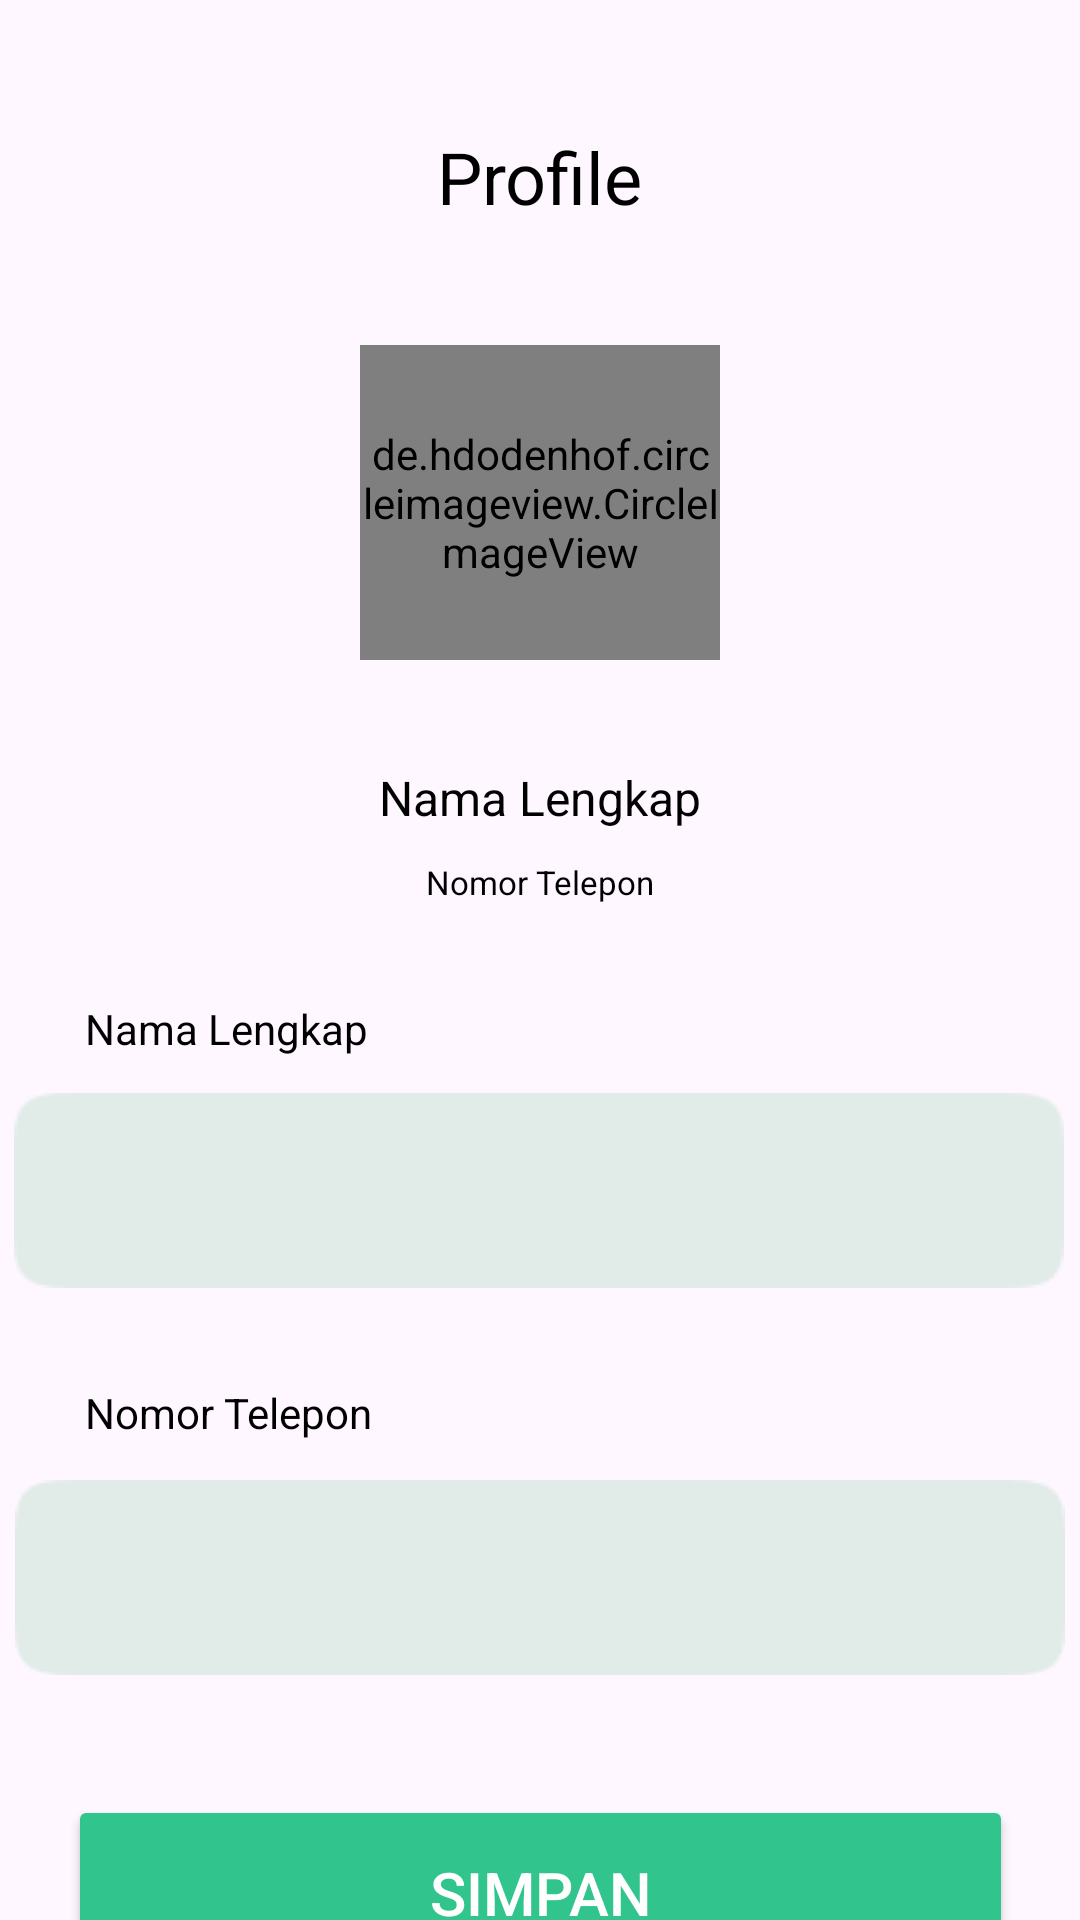

This screen was rendered from an Android layout file. Write that file and the resources it references.
<!-- AndroidManifest.xml: application theme Theme.Foodection -->
<!-- res/layout/activity_profile_owner.xml -->
<?xml version="1.0" encoding="utf-8"?>
<androidx.constraintlayout.widget.ConstraintLayout xmlns:android="http://schemas.android.com/apk/res/android"
    xmlns:app="http://schemas.android.com/apk/res-auto"
    xmlns:tools="http://schemas.android.com/tools"
    android:layout_width="match_parent"
    android:layout_height="match_parent"
    tools:context=".ProfileOwnerActivity">

    <TextView
        android:id="@+id/textView12"
        android:layout_width="wrap_content"
        android:layout_height="wrap_content"
        android:text="@string/heading_profile"
        android:textColor="@color/black"
        android:textSize="24sp"
        app:layout_constraintBottom_toBottomOf="parent"
        app:layout_constraintEnd_toEndOf="parent"
        app:layout_constraintStart_toStartOf="parent"
        app:layout_constraintTop_toTopOf="parent"
        app:layout_constraintVertical_bias="0.07" />

    <TextView
        android:id="@+id/owner_shop"
        android:layout_width="35dp"
        android:layout_height="35dp"
        android:layout_marginEnd="40dp"
        android:background="@drawable/baseline_shopping_cart_24"
        app:layout_constraintBottom_toBottomOf="@+id/textView12"
        app:layout_constraintEnd_toEndOf="parent"
        app:layout_constraintTop_toTopOf="@+id/textView12" />

    <de.hdodenhof.circleimageview.CircleImageView
        android:id="@+id/image_profile"
        android:layout_width="120dp"
        android:layout_height="105dp"
        android:layout_marginTop="40dp"
        android:background="@drawable/splash"
        app:layout_constraintEnd_toEndOf="parent"
        app:layout_constraintStart_toStartOf="parent"
        app:layout_constraintTop_toBottomOf="@+id/textView12" />

    <TextView
        android:id="@+id/change_photo"
        android:layout_width="32dp"
        android:layout_height="32dp"
        android:layout_marginTop="128dp"
        android:background="@drawable/changephoto"
        app:layout_constraintEnd_toEndOf="parent"
        app:layout_constraintHorizontal_bias="0.651"
        app:layout_constraintStart_toStartOf="parent"
        app:layout_constraintTop_toBottomOf="@+id/textView12" />

    <TextView
        android:id="@+id/user_name"
        android:layout_width="wrap_content"
        android:layout_height="wrap_content"
        android:layout_marginTop="35dp"
        android:text="@string/profile_nama_lengkap"
        android:textColor="@color/black"
        android:textSize="16sp"
        app:layout_constraintEnd_toEndOf="parent"
        app:layout_constraintStart_toStartOf="parent"
        app:layout_constraintTop_toBottomOf="@+id/image_profile" />

    <TextView
        android:id="@+id/profile_notelp"
        android:layout_width="wrap_content"
        android:layout_height="wrap_content"
        android:layout_marginTop="10dp"
        android:text="@string/profile_nomor_telepon"
        android:textColor="@color/black"
        android:textSize="11sp"
        app:layout_constraintEnd_toEndOf="parent"
        app:layout_constraintStart_toStartOf="parent"
        app:layout_constraintTop_toBottomOf="@+id/user_name" />

    <TextView
        android:id="@+id/textView5"
        android:layout_width="wrap_content"
        android:layout_height="wrap_content"
        android:layout_marginStart="16dp"
        android:layout_marginTop="32dp"
        android:text="@string/profile_nama_lengkap"
        android:textColor="@color/black"
        android:textSize="14sp"
        app:layout_constraintEnd_toEndOf="parent"
        app:layout_constraintHorizontal_bias="0.05"
        app:layout_constraintStart_toStartOf="parent"
        app:layout_constraintTop_toBottomOf="@+id/profile_notelp" />

    <EditText
        android:id="@+id/edt_profile_nama"
        android:layout_width="350dp"
        android:layout_height="65dp"
        android:layout_marginTop="12dp"
        android:background="@drawable/edt_register"
        android:paddingStart="12dp"
        android:textColor="@color/black"
        android:textSize="16sp"
        app:layout_constraintEnd_toEndOf="parent"
        app:layout_constraintHorizontal_bias="0.454"
        app:layout_constraintStart_toStartOf="parent"
        app:layout_constraintTop_toBottomOf="@+id/textView5" />

    <TextView
        android:layout_width="wrap_content"
        android:layout_height="wrap_content"
        android:layout_marginStart="16dp"
        android:layout_marginTop="32dp"
        android:text="@string/profile_nomor_telepon"
        android:textColor="@color/black"
        android:textSize="14sp"
        app:layout_constraintEnd_toEndOf="parent"
        app:layout_constraintHorizontal_bias="0.05"
        app:layout_constraintStart_toStartOf="parent"
        app:layout_constraintTop_toBottomOf="@+id/edt_profile_nama" />

    <EditText
        android:id="@+id/edt_profile_notelp"
        android:layout_width="350dp"
        android:layout_height="65dp"
        android:layout_marginTop="64dp"
        android:background="@drawable/edt_register"
        android:paddingStart="12dp"
        android:textColor="@color/black"
        android:textSize="16sp"
        app:layout_constraintEnd_toEndOf="parent"
        app:layout_constraintStart_toStartOf="parent"
        app:layout_constraintTop_toBottomOf="@+id/edt_profile_nama" />

    <Button
        android:id="@+id/btn_save"
        android:layout_width="315dp"
        android:layout_height="65dp"
        android:layout_marginTop="40dp"
        android:backgroundTint="@color/green"
        android:text="@string/btn_simpan"
        android:textColor="@color/white"
        android:textSize="20sp"
        app:layout_constraintEnd_toEndOf="parent"
        app:layout_constraintHorizontal_bias="0.505"
        app:layout_constraintStart_toStartOf="parent"
        app:layout_constraintTop_toBottomOf="@+id/edt_profile_notelp" />


</androidx.constraintlayout.widget.ConstraintLayout>
<!-- resources referenced by this layout -->
<resources>
  <color name="black">#FF000000</color>
  <color name="green">#31C48D</color>
  <color name="white">#FFFFFFFF</color>
  <!-- drawable edt_register: png bitmap (drawable, 856 bytes) -->
  <!-- drawable splash: png bitmap (drawable, 20731 bytes) -->
  <string name="btn_simpan">Simpan</string>
  <string name="heading_profile">Profile</string>
  <string name="profile_nama_lengkap">Nama Lengkap</string>
  <string name="profile_nomor_telepon">Nomor Telepon</string>
  <style name="Theme.Foodection" parent="Base.Theme.Foodection" />
  <style name="Base.Theme.Foodection" parent="Theme.Material3.DayNight.NoActionBar">
          
          
      </style>
</resources>
